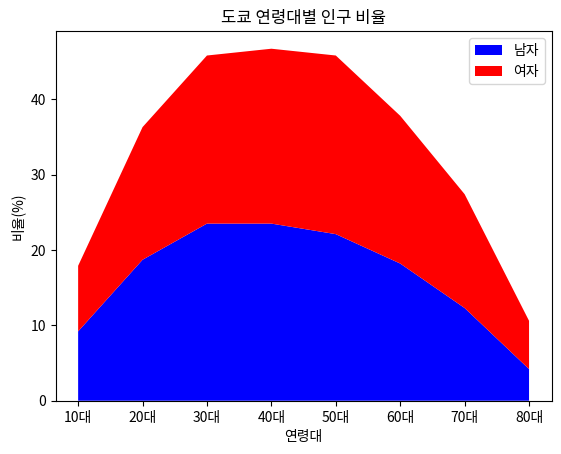

The matplotlib source for this figure:
import matplotlib.pyplot as plt

ages = ['10대', '20대', '30대', '40대', '50대', '60대', '70대', '80대']

male_ratio = [9.2, 18.7, 23.5, 23.5, 22.1, 18.2, 12.3, 4.2]
female_ratio = [8.7, 17.6, 22.3, 23.2, 23.7, 19.6, 15.1, 6.4]

plt.stackplot(ages, male_ratio, female_ratio, colors=['blue','red'])

plt.title('도쿄 연령대별 인구 비율')
plt.xlabel('연령대')
plt.ylabel('비율(%)')
plt.legend(['남자','여자'])

plt.show()